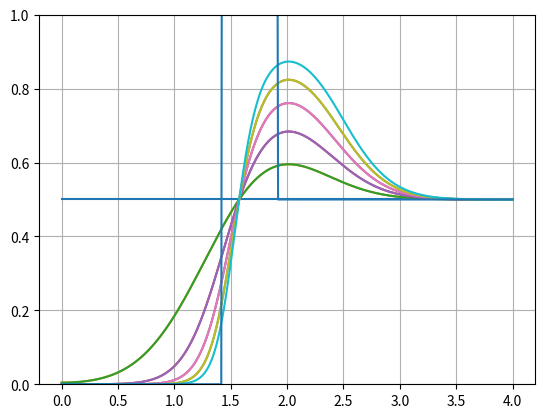

Here is the Python script that generated this plot:
'''
Replication of "Using occupancy grids for mobile robot perception and navigation" by Alberto Elfes
'''

import numpy as np
import matplotlib.pyplot as plt
from scipy.ndimage import convolve1d

def ideal_model(rng, measurement, sigma):
    '''
    Creates ideal occupancy model for a given measurement
    '''
    # Initialise p(OCC) = 0
    occupancy_profile = np.zeros(rng.size)

    # Set p(OCC) = 0.5 after the measurement range
    measurement_index = np.argmin(np.abs(rng-measurement))
    occupancy_profile[measurement_index:] = 0.5

    # Set p(OCC) = 1 within 1 std deviation of measurement range
    occupancy_profile[(rng>(measurement-sigma/2)) & (rng<(measurement+sigma/2))] = 1

    return occupancy_profile

def gaussian_model(x, sigma, mu):
    '''
    Creates gaussian model of measurement accuracy
    '''
    dx = x[1] - x[0]
    norm = 1/(np.sqrt(2*np.pi)*sigma)
    return norm * np.exp(-1/2*((x-mu)**2) / (sigma**2)) * dx

def state_probability(rng, measurement):
    '''
    Creates probability of given state for a noisy model
    '''
    '''p_sensor = gaussian_model(rng, sigma, measurement)
    p_state = np.zeros(rng.size)
    for i in range(rng.size):
        D = rng[i]
        profile = ideal_model(rng, D, sigma)
        probability = p_sensor[i]
        p_state += profile*probability'''
    n_points = rng.size
    p_sensor = gaussian_model(rng, sigma, measurement)
    profile = ideal_model(rng, measurement-2*sigma/3, sigma)
    #p_sensor = p_sensor*2
    #p_sensor[int(n_points/2):] = 0
    p_state = convolve1d(profile, weights=p_sensor)
    #p_state = gaussian_filter1d(profile, sigma*(n_points/4))
    
    return p_state

def bayesian_update(prior, measurement):
    '''
    Update bayesian estimator with new measurement
    '''
    p_occ = state_probability(rng, measurement)
    p_free = 1-p_occ
    posterior = p_occ*prior / (p_occ*prior + p_free*(1-prior))
    return posterior

sigma = 0.5
measurement = 2
n_points = 1001
rng = np.linspace(0, 4, n_points)
prior = np.ones(n_points)*0.5

for i in range(5):
    
    posterior = bayesian_update(prior, measurement)
    plt.plot(rng, prior)
    plt.plot(rng, posterior)

    prior = posterior

plt.plot(rng, ideal_model(rng, measurement-2*sigma/3, sigma))
plt.ylim([0,1])
plt.grid(True)
plt.show()
